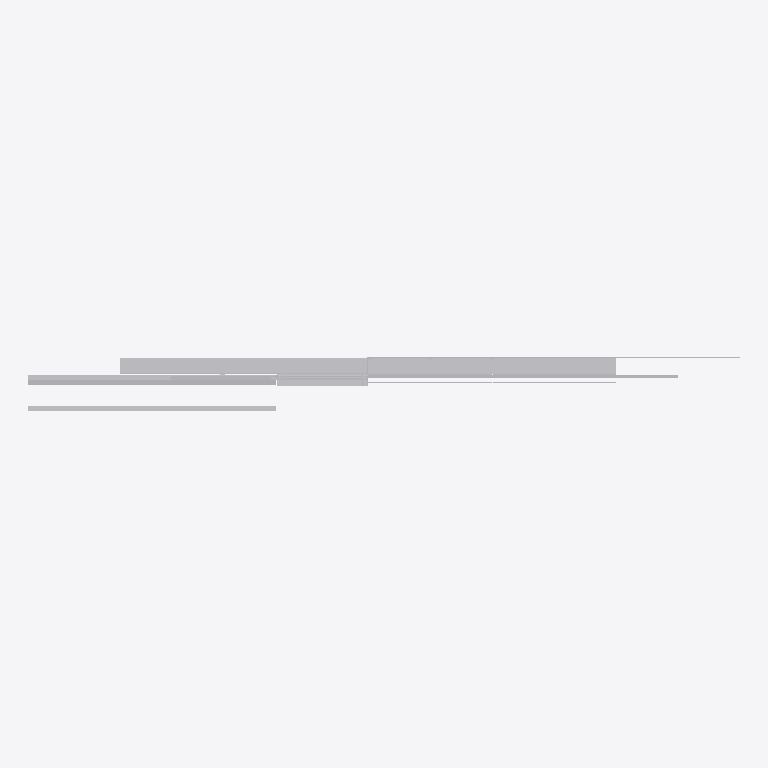
Plan cut of the same IFC building model at storey 'ID112 Level 1' (level 0.00 m, cut at 1.40 m), seen from above with north up, elements coloured by IFC class (only those large enough to see are counted): 17 other elements (light grey). Cut surfaces are drawn darker.
Extent 7.0 m × 0.5 m × 3.7 m (x, y, z). Storeys (1): ID112 Level 1 at 0.00 m. Elements (45): 45 IfcBuildingElementProxy.

HEADER;
FILE_DESCRIPTION(('ViewDefinition [CoordinationView]'),'2;1');
FILE_NAME('/home/yorik/Works/Sports Complex/IFC Roundtrip/FreeCAD Detail/detail_Yorik_FreeC','2015-04-18T20:11:42',('Yorik van Havre ','yorik@uncreated.net'),(''),'IfcOpenShell','IfcOpenShell','');
FILE_SCHEMA(('IFC2X3'));
ENDSEC;
DATA;
#20=IFCPROJECT('a12d87ec_857f_4f65_967',#5,'detail_Ryan',$,$,$,$,(#11),#19);
#21=IFCSITE('0XEpH6vWSHvAyY093rt3ko',#5,'ID5749 Default','',$,$,$,$,.ELEMENT.,$,$,$,$,$);
#22=IFCBUILDING('0XEqjSvWSHvAyY093rt3ko',#5,'ID103 Building','',$,$,$,$,.ELEMENT.,$,$,$);
#23=IFCBUILDINGSTOREY('0XErryvWSHvAyY093rt3ko',#5,'ID112 Level 1','',$,$,$,$,.ELEMENT.,0.0);
#19780=IFCBUILDINGELEMENTPROXY('0YN_ZGvWSHvAyY093rt3ko',#5,'ID5505 Generic Models 3:Generic Models 1:6:Generic Models 1:6 : Generic Models 3:Generic Models 1:300625:350611','',$,#19777,#19779,$,.ELEMENT.);
#2586=IFCBUILDINGELEMENTPROXY('0XNljgvWSHvAyY093rt3ko',#5,'ID1333 Generic Models 1:Generic Models 1:303635','',$,#2583,#2585,$,.ELEMENT.);
#4328=IFCBUILDINGELEMENTPROXY('0XVJhuvWSHvAyY093rt3ko',#5,'ID1852 Generic Models 3:Generic Models 2:312240','',$,#4325,#4327,$,.ELEMENT.);
#4875=IFCBUILDINGELEMENTPROXY('0XYT4ovWSHvAyY093rt3ko',#5,'ID2005 Generic Models 4:Generic Models 2:313603','',$,#4872,#4874,$,.ELEMENT.);
#11276=IFCBUILDINGELEMENTPROXY('0Xp6T0vWSHvAyY093rt3ko',#5,'ID3480 Generic Models 3:Generic Models 1:2:Generic Models 1:2 : Generic Models 3:Generic Models 1:300625:328150','',$,#11273,#11275,$,.ELEMENT.);
#1727=IFCBUILDINGELEMENTPROXY('0XNUQAvWSHvAyY093rt3ko',#5,'ID1168 Vertical furring:Vertical furring:1:Vertical furring:1 : Vertical furring:Vertical furring:300288:301658','',$,#1724,#1726,$,.ELEMENT.);
#20096=IFCBUILDINGELEMENTPROXY('0YPreqvWSHvAyY093rt3ko',#5,'ID5702 Vertical furring:Vertical furring:2:Vertical furring:2 : Vertical furring:Vertical furring:300288:353040','',$,#20093,#20095,$,.ELEMENT.);
#19688=IFCBUILDINGELEMENTPROXY('0YNipKvWSHvAyY093rt3ko',#5,'ID5438 Inner panel:Inner panel:4:Inner panel:4 : Inner panel:Inner panel:300324:350302','',$,#19685,#19687,$,.ELEMENT.);
#18830=IFCBUILDINGELEMENTPROXY('0YGT3AvWSHvAyY093rt3ko',#5,'ID5169 Generic Models 8:Generic Models 5:347839','',$,#18827,#18829,$,.ELEMENT.);
#8562=IFCBUILDINGELEMENTPROXY('0XeWzyvWSHvAyY093rt3ko',#5,'ID2584 Generic Models 5:Generic Models 5:321804','',$,#8559,#8561,$,.ELEMENT.);
#75=IFCBUILDINGELEMENTPROXY('0XEslcvWSHvAyY093rt3ko',#5,'ID171 Vertical furring:Vertical furring:300288:Vertical furring:300288 : Vertical furring:Vertical furring:300288:300029','',$,#72,#74,$,.ELEMENT.);
#287=IFCBUILDINGELEMENTPROXY('0XFp4svWSHvAyY093rt3ko',#5,'ID350 Window glass:Window glass:300352:Window glass:300352 : Window glass:Window glass:300352:300073','',$,#284,#286,$,.ELEMENT.);
#343=IFCBUILDINGELEMENTPROXY('0XGKt2vWSHvAyY093rt3ko',#5,'ID403 Panel:Panel:300402:Panel:300402 : Panel:Panel:300402:300124','',$,#340,#342,$,.ELEMENT.);
#15688=IFCBUILDINGELEMENTPROXY('0YFwEuvWSHvAyY093rt3ko',#5,'ID4735 Inner panel:Inner panel:2:Inner panel:2 : Inner panel:Inner panel:300324:347322','',$,#15685,#15687,$,.ELEMENT.);
#20040=IFCBUILDINGELEMENTPROXY('0YPZrIvWSHvAyY093rt3ko',#5,'ID5666 Insulation:Insulation:3:Insulation:3 : Insulation:Insulation:300338:352987','',$,#20037,#20039,$,.ELEMENT.);
#9545=IFCBUILDINGELEMENTPROXY('0XoqBovWSHvAyY093rt3ko',#5,'ID2962 Panel1:Panel:1:Panel:1 : Panel1:Panel:306132:326278','',$,#9542,#9544,$,.ELEMENT.);
#19928=IFCBUILDINGELEMENTPROXY('0YO_y_vWSHvAyY093rt3ko',#5,'ID5594 Insulation:Insulation:1:Insulation:1 : Insulation:Insulation:300338:352469','',$,#19925,#19927,$,.ELEMENT.);
ENDSEC;
